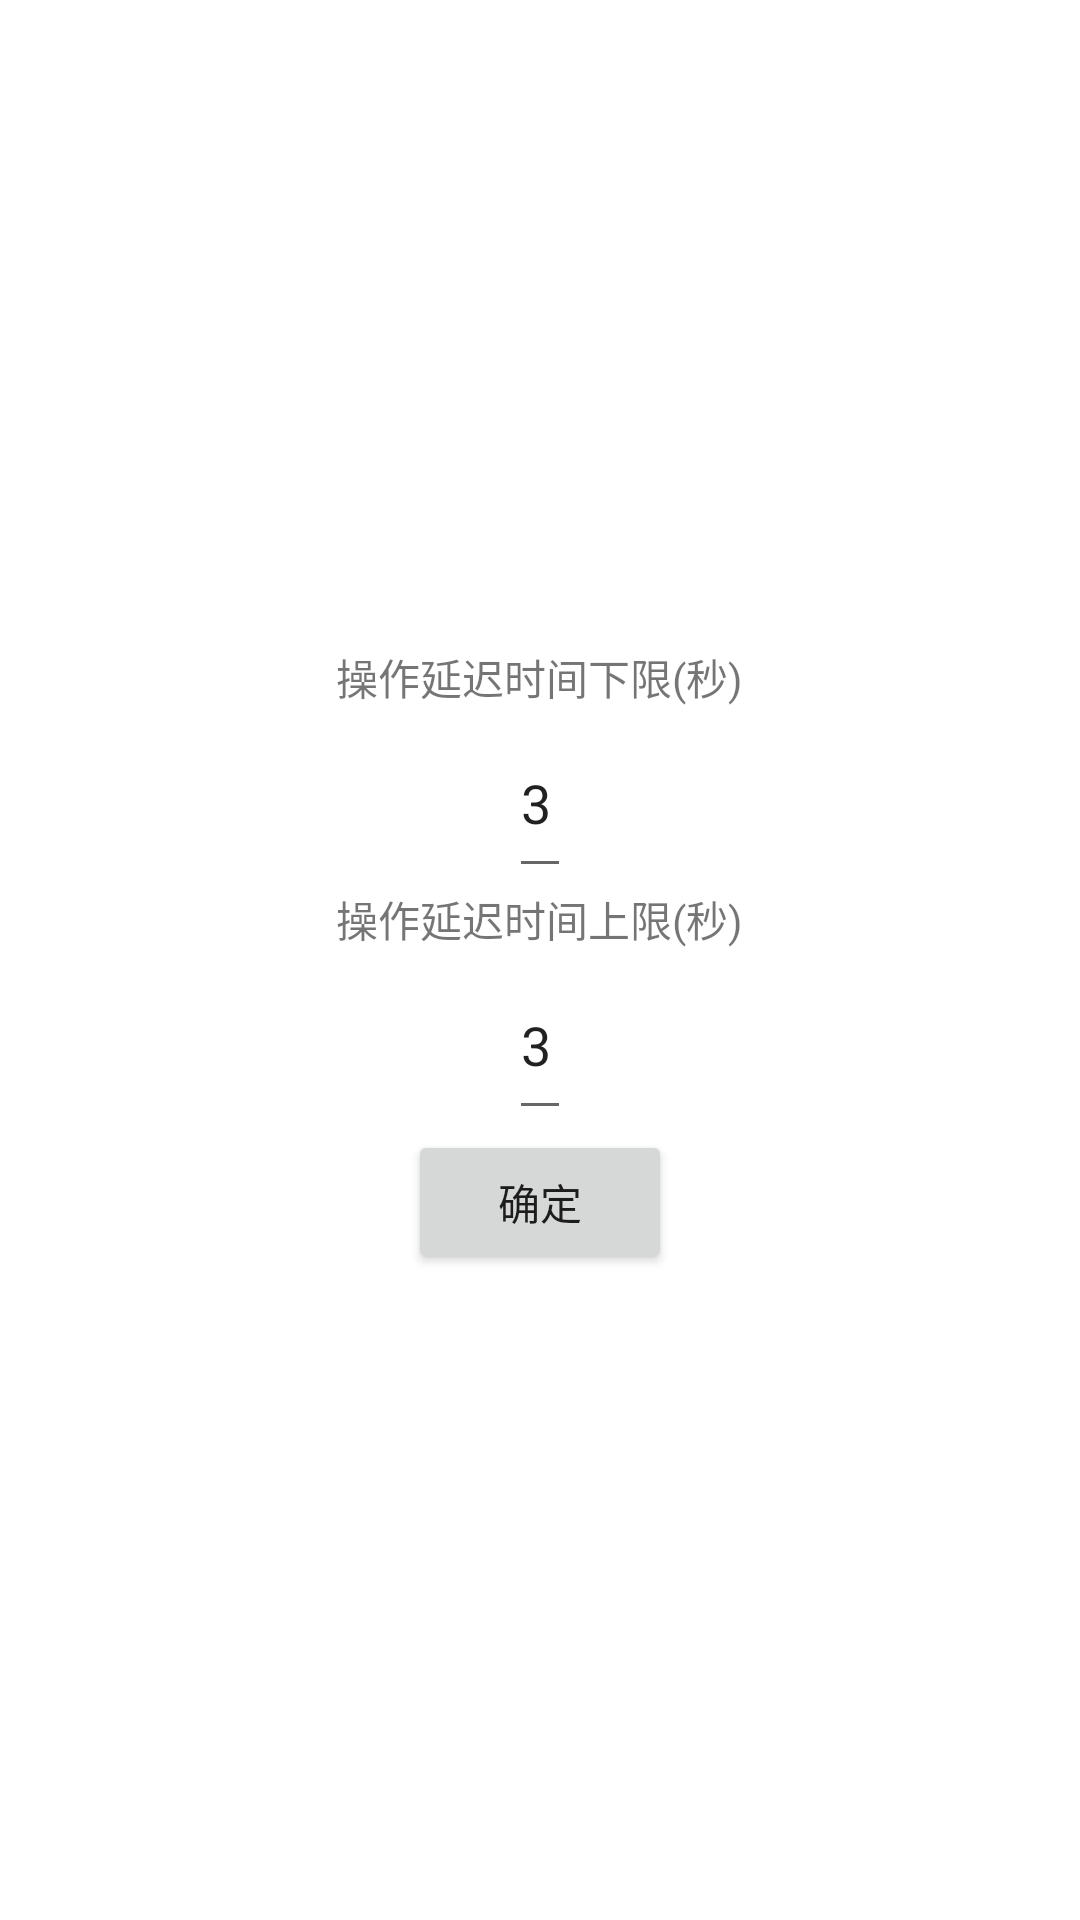

This screen was rendered from an Android layout file. Write that file and the resources it references.
<!-- AndroidManifest.xml: application theme Theme.Script -->
<!-- res/layout/dialog_default_params.xml -->
<?xml version="1.0" encoding="utf-8"?>
<LinearLayout xmlns:android="http://schemas.android.com/apk/res/android"
    android:id="@+id/edit_dialog"
    android:layout_width="wrap_content"
    android:layout_height="wrap_content"
    android:gravity="center"
    android:orientation="vertical">
        <TextView
            android:layout_width="wrap_content"
            android:layout_height="wrap_content"
            android:text="操作延迟时间下限(秒)"/>
        <EditText
            android:id="@+id/default_sleep_text"
            android:layout_width="wrap_content"
            android:layout_height="60dp"
            android:text="3"/>
        <TextView
            android:layout_width="wrap_content"
            android:layout_height="wrap_content"
            android:text="操作延迟时间上限(秒)"/>
        <EditText
            android:id="@+id/random_sleep_text"
            android:layout_width="wrap_content"
            android:layout_height="60dp"
            android:text="3"/>
        <Button
            android:id="@+id/edit_ok"
            android:layout_width="wrap_content"
            android:layout_height="wrap_content"
            android:text="确定"/>
</LinearLayout>
<!-- resources referenced by this layout -->
<resources>
  <style name="Theme.Script" parent="Theme.MaterialComponents.DayNight.DarkActionBar">
          
          <item name="colorPrimary">@color/purple_500</item>
          <item name="colorPrimaryVariant">@color/purple_700</item>
          <item name="colorOnPrimary">@color/white</item>
          
          <item name="colorSecondary">@color/teal_200</item>
          <item name="colorSecondaryVariant">@color/teal_700</item>
          <item name="colorOnSecondary">@color/black</item>
          
          <item name="android:statusBarColor" tools:targetApi="l">?attr/colorPrimaryVariant</item>
          
      </style>
  <color name="purple_500">#FF6200EE</color>
  <color name="purple_700">#FF3700B3</color>
  <color name="white">#FFFFFFFF</color>
  <color name="teal_200">#FF03DAC5</color>
  <color name="teal_700">#FF018786</color>
  <color name="black">#FF000000</color>
</resources>
